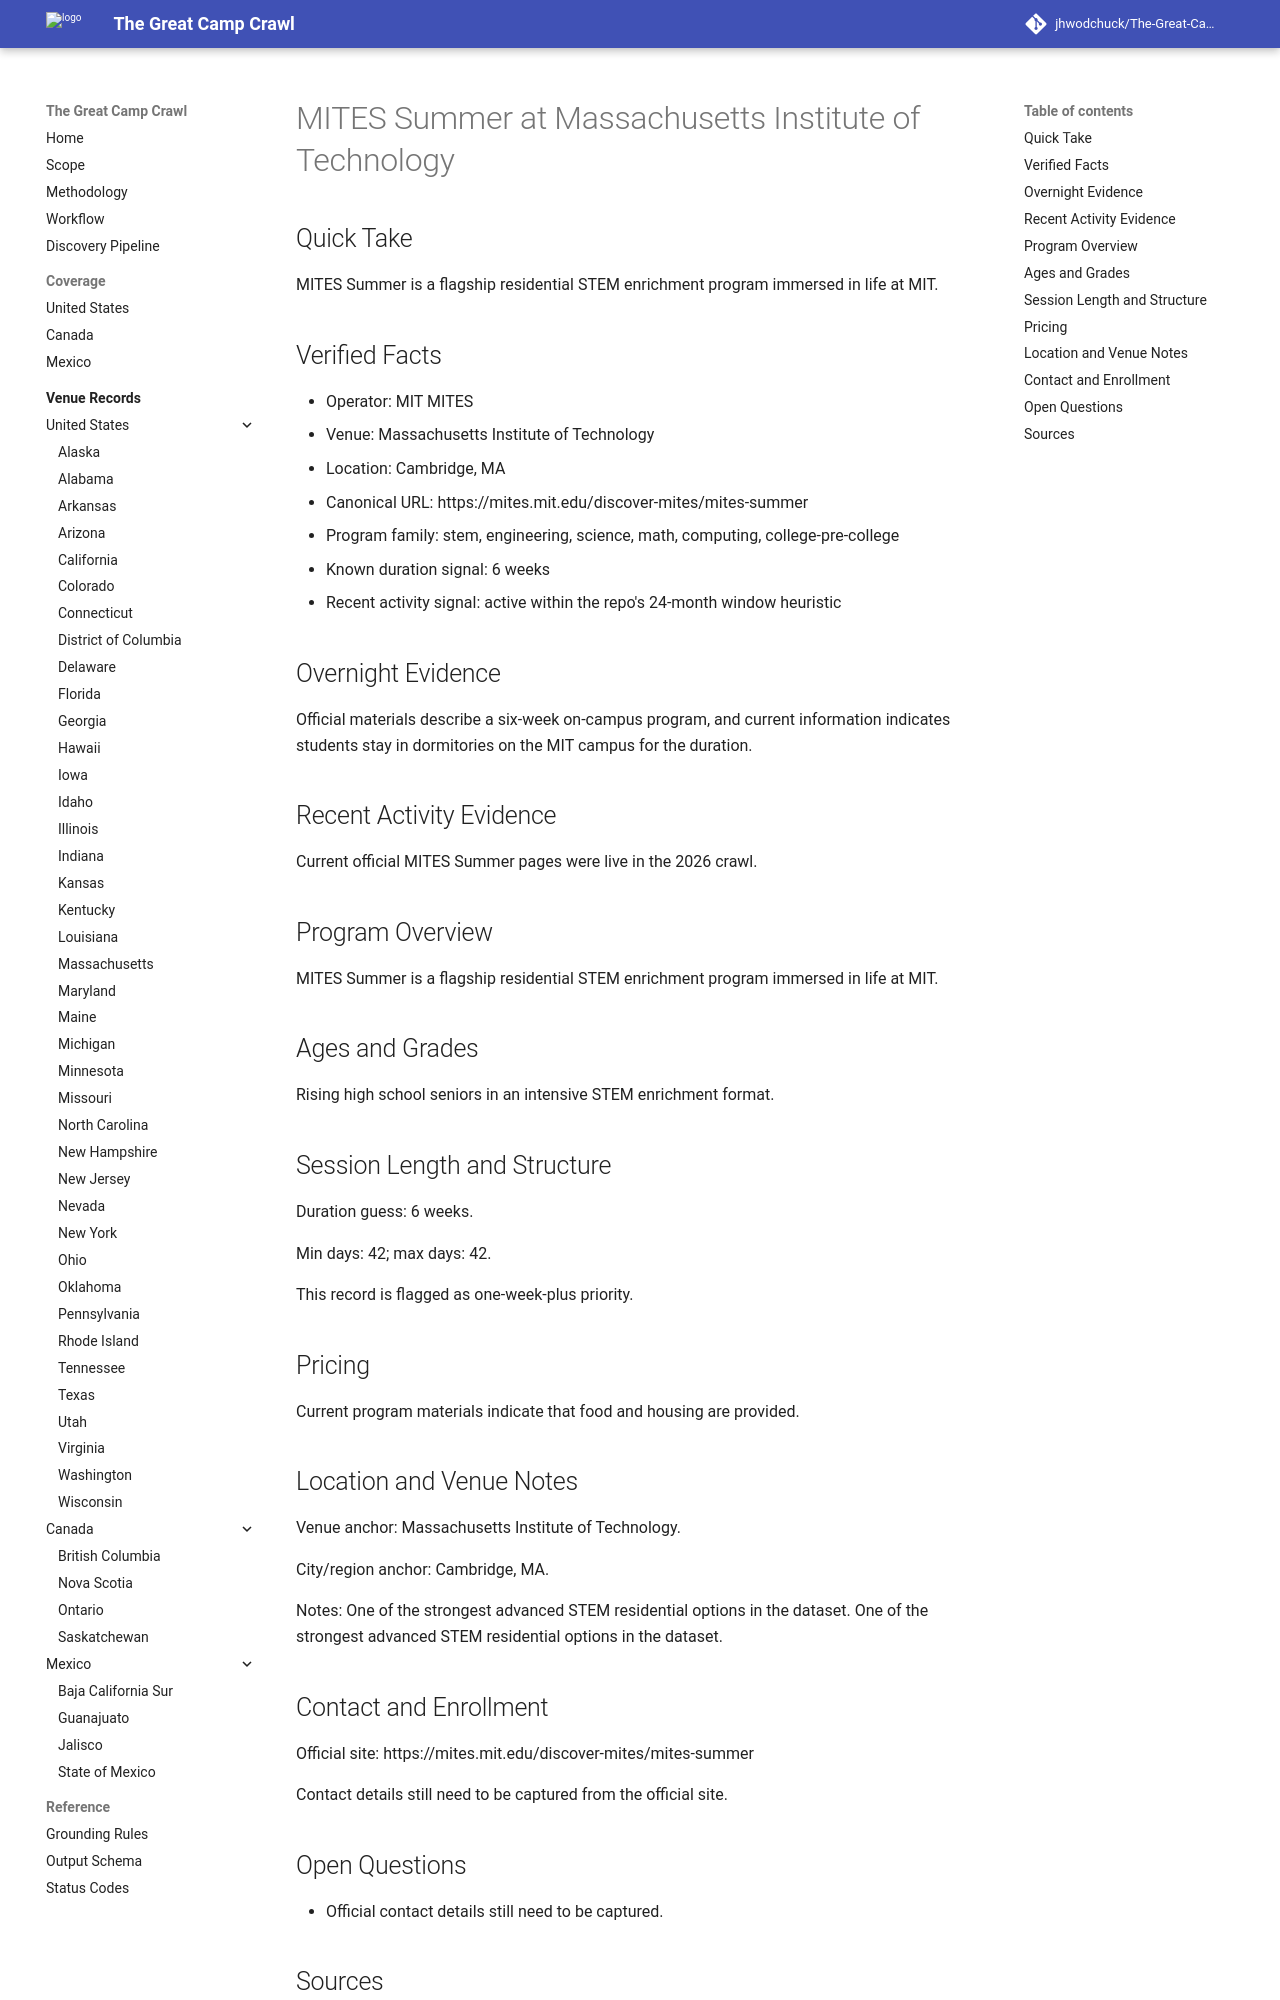

repository: jhwodchuck/The-Great-Camp-Crawl · page: camps/us/ma/mites-summer--us-ma-cambridge-massachusetts-institute-of-technology--mites-summer-cambridge-ma/index.html · generator: mkdocs

---
record_id: mites-summer-cambridge-ma
camp_id: mites-summer
venue_id: us-ma-cambridge-massachusetts-institute-of-technology
name: MITES Summer
display_name: MITES Summer at Massachusetts Institute of Technology
country: US
country_name: United States
region: MA
region_name: Massachusetts
city: Cambridge
venue_name: Massachusetts Institute of Technology
program_family:
- stem
- engineering
- science
- math
- computing
- college-pre-college
camp_types:
- residential-academic
- residential
priority_flags:
  college_precollege: true
  one_week_plus: true
languages_found:
- en
source_language_primary: en
activity_status: active_recent
activity_evidence_window_months: 24
duration:
  min_days: 42
  max_days: 42
pricing:
  currency: USD
  amount_min: null
  amount_max: null
  boarding_included: null
ages:
  min: null
  max: null
grades:
  min: null
  max: null
operator:
  name: MIT MITES
  type: organization
website:
  canonical_url: https://mites.mit.edu/discover-mites/mites-summer
  admissions_url: null
  session_dates_url: https://mites.mit.edu/discover-mites/mites-summer
  pricing_url: https://mites.mit.edu/discover-mites/mites-summer
contact:
  email: null
  phone: null
location:
  address: null
  postal_code: null
  latitude: null
  longitude: null
verification:
  overnight_confirmed: true
  active_past_2_years_confirmed: true
  confidence: high
  last_verified: '2026-04-13'
evidence:
  overnight_source_url: https://mites.mit.edu/discover-mites/mites-summer
  recent_activity_source_url: https://mites.mit.edu/discover-mites/mites-summer
  duration_source_url: https://mites.mit.edu/discover-mites/mites-summer
  pricing_source_url: https://mites.mit.edu/discover-mites/mites-summer
tags:
- united-states
- ma
- cambridge
- stem
- engineering
- science
- math
- computing
- college-pre-college
- residential-academic
- residential
draft_status: draft
---

# MITES Summer at Massachusetts Institute of Technology

## Quick Take
MITES Summer is a flagship residential STEM enrichment program immersed in life at MIT.

## Verified Facts
- Operator: MIT MITES
- Venue: Massachusetts Institute of Technology
- Location: Cambridge, MA
- Canonical URL: https://mites.mit.edu/discover-mites/mites-summer
- Program family: stem, engineering, science, math, computing, college-pre-college
- Known duration signal: 6 weeks
- Recent activity signal: active within the repo's 24-month window heuristic

## Overnight Evidence
Official materials describe a six-week on-campus program, and current information indicates students stay in dormitories on the MIT campus for the duration.

## Recent Activity Evidence
Current official MITES Summer pages were live in the 2026 crawl.

## Program Overview
MITES Summer is a flagship residential STEM enrichment program immersed in life at MIT.

## Ages and Grades
Rising high school seniors in an intensive STEM enrichment format.

## Session Length and Structure
Duration guess: 6 weeks.

Min days: 42; max days: 42.

This record is flagged as one-week-plus priority.

## Pricing
Current program materials indicate that food and housing are provided.

## Location and Venue Notes
Venue anchor: Massachusetts Institute of Technology.

City/region anchor: Cambridge, MA.

Notes: One of the strongest advanced STEM residential options in the dataset. One of the strongest advanced STEM residential options in the dataset.
